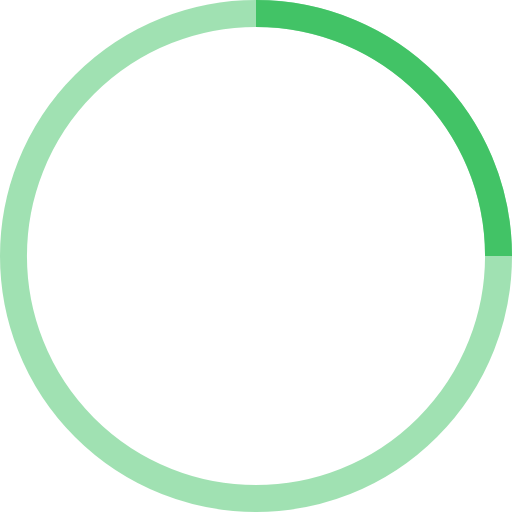
t = 0.00 s
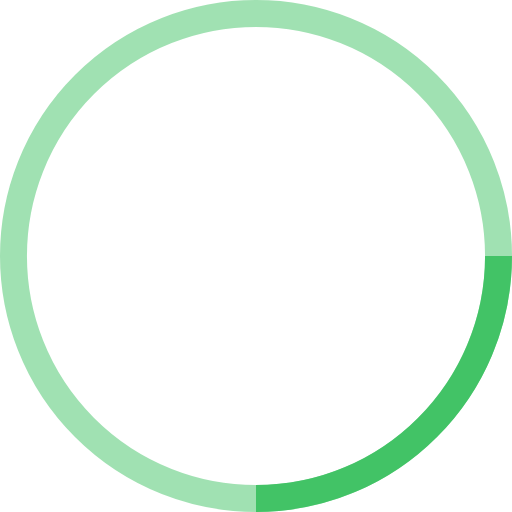
t = 0.25 s
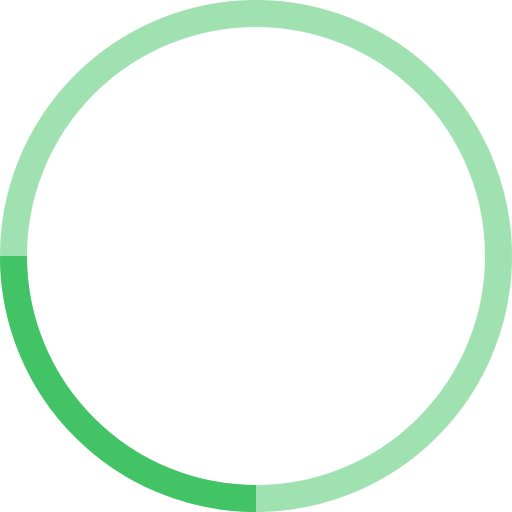
t = 0.50 s
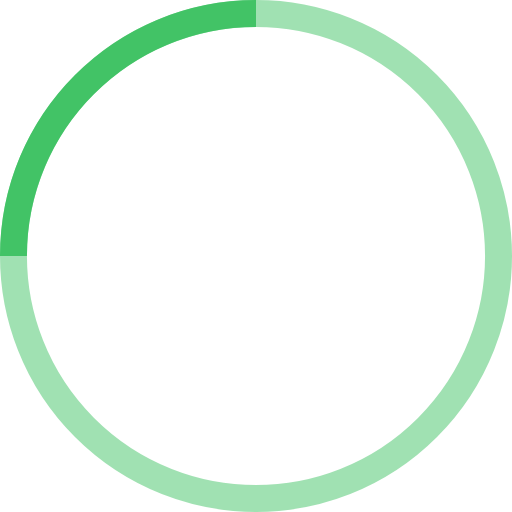
t = 0.75 s

The animated SVG that drew these frames (rendered in a browser with its animation timeline set to each time). Animation: 1 SMIL element (animateTransform=1); one cycle of 1.00 s, repeats indefinitely.

<!-- By Sam Herbert (@sherb), for everyone. More @ http://goo.gl/7AJzbL -->
<svg width="38" height="38" viewBox="0 0 38 38" xmlns="http://www.w3.org/2000/svg" stroke="#42c366">
    <g fill="none" fill-rule="evenodd">
        <g transform="translate(1 1)" stroke-width="2">
            <circle stroke-opacity=".5" cx="18" cy="18" r="18"/>
            <path d="M36 18c0-9.94-8.06-18-18-18">
                <animateTransform
                    attributeName="transform"
                    type="rotate"
                    from="0 18 18"
                    to="360 18 18"
                    dur="1s"
                    repeatCount="indefinite"/>
            </path>
        </g>
    </g>
</svg>
